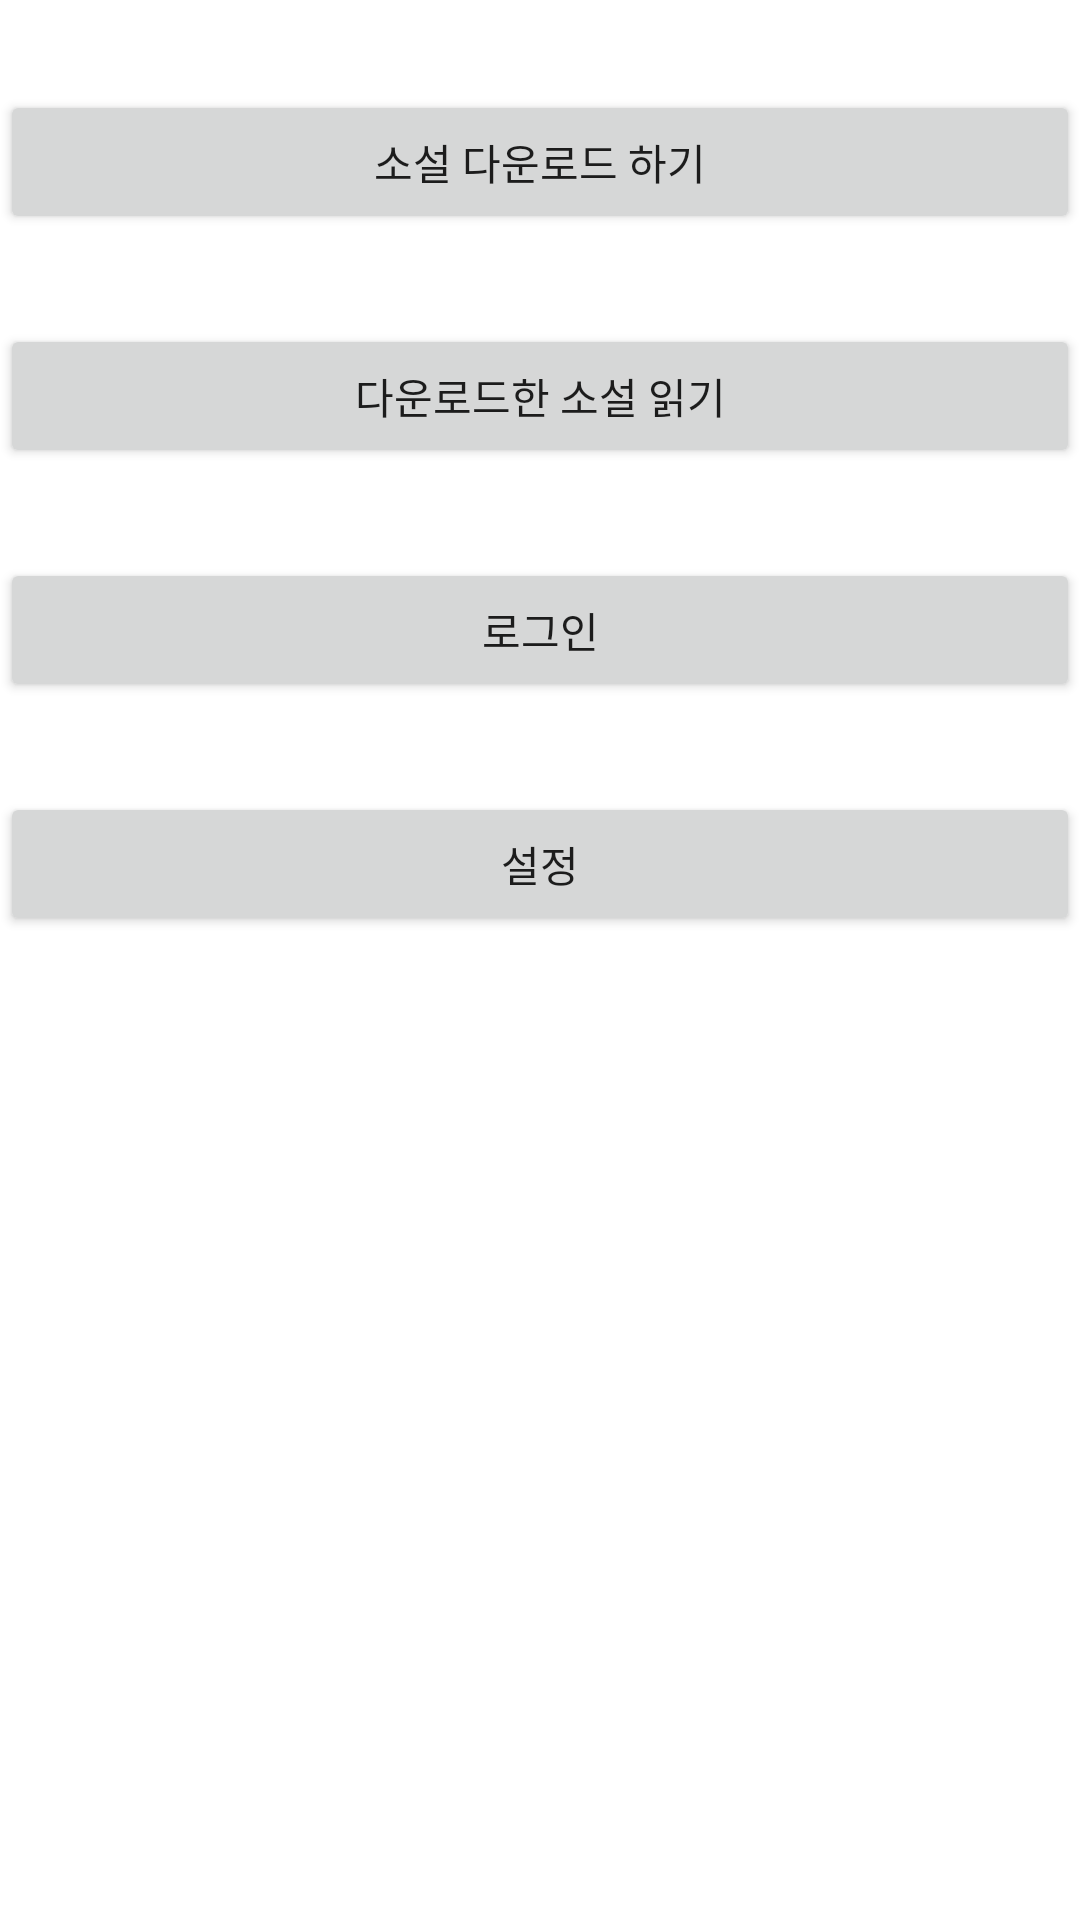

Layout XML and referenced resources for this Android screen:
<!-- AndroidManifest.xml: application theme Theme.NOF -->
<!-- res/layout/activity_main.xml -->
<?xml version="1.0" encoding="utf-8"?>
<LinearLayout
        xmlns:android="http://schemas.android.com/apk/res/android"
        xmlns:tools="http://schemas.android.com/tools"
        xmlns:app="http://schemas.android.com/apk/res-auto"
        android:layout_width="match_parent"
        android:layout_height="match_parent"
        android:layout_margin="20dp"
        android:orientation="vertical"
        tools:context=".MainActivity">

    <Button
     android:layout_marginTop="30dp"
     android:id="@+id/goto_download"
     android:layout_height="wrap_content"
     android:layout_width="match_parent"
     android:text="@string/goto_download"/>


    <Button
     android:layout_marginTop="30dp"
     android:layout_width="match_parent"
     android:layout_height="wrap_content"
     android:id="@+id/goto_read"
     android:text="@string/goto_read"/>

    <Button
            android:layout_marginTop="30dp"
            android:layout_width="match_parent"
            android:layout_height="wrap_content"
            android:id="@+id/login"
            android:text="@string/login"/>

    <Button
            android:layout_marginTop="30dp"
            android:layout_width="match_parent"
            android:layout_height="wrap_content"
            android:id="@+id/settings"
            android:text="@string/settings"/>


</LinearLayout>
<!-- resources referenced by this layout -->
<resources>
  <string name="goto_download">소설 다운로드 하기</string>
  <string name="goto_read">다운로드한 소설 읽기</string>
  <string name="login">로그인</string>
  <string name="settings">설정</string>
  <style name="Theme.NOF" parent="Theme.MaterialComponents.DayNight.DarkActionBar">
          
          <item name="colorPrimary">@color/light_blue</item>
          <item name="colorPrimaryVariant">@color/light_blue_700</item>
          <item name="colorOnPrimary">@color/white</item>
          
          <item name="colorSecondary">@color/teal_200</item>
          <item name="colorSecondaryVariant">@color/teal_700</item>
          <item name="colorOnSecondary">@color/black</item>
          
          <item name="android:statusBarColor">?attr/colorPrimaryVariant</item>
          
      </style>
  <!-- not gathered from this repository: default colours our renderer supplied (Android Studio template values) -->
  <color name="teal_200">#FF03DAC5</color>
  <color name="teal_700">#FF018786</color>
  <color name="black">#FF000000</color>
  <color name="white">#FFFFFFFF</color>
</resources>
